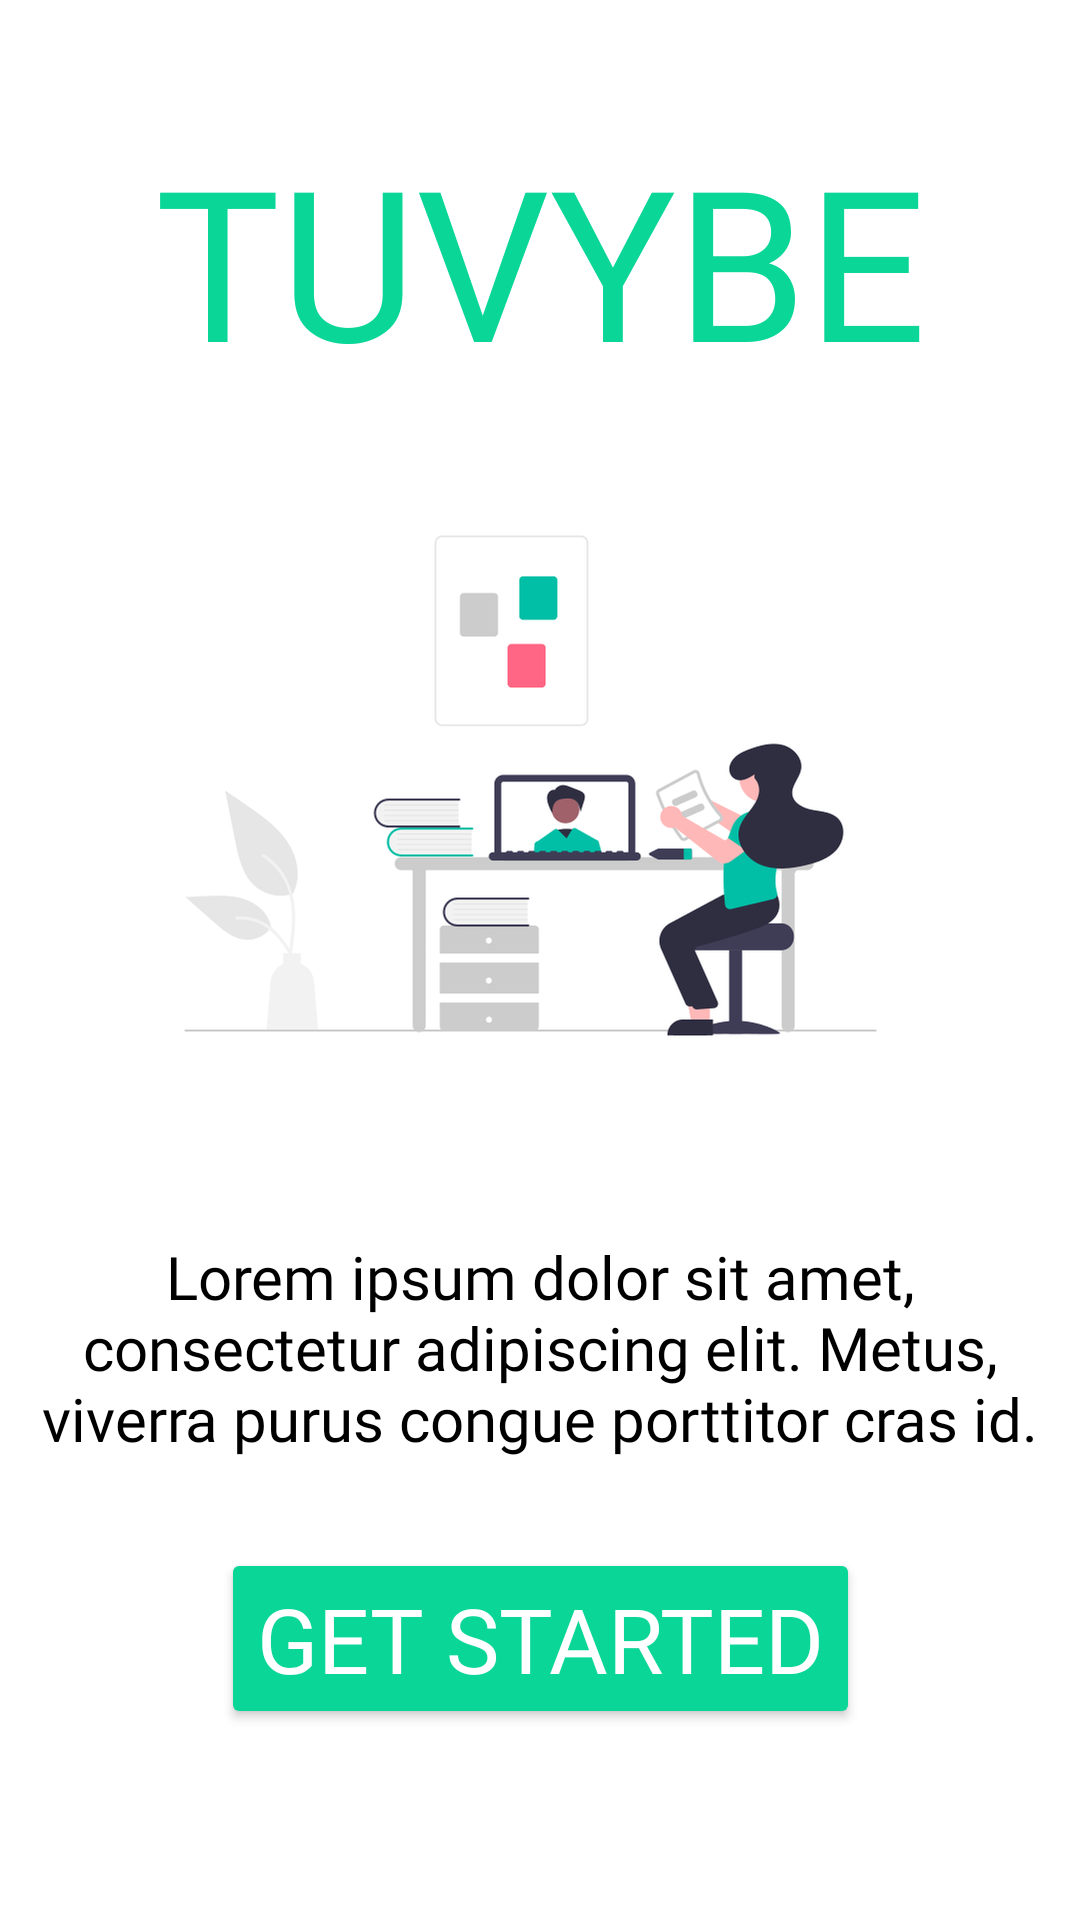

Android layout source for this screen:
<!-- AndroidManifest.xml: application theme Theme.TuVybe -->
<!-- res/layout/activity_main.xml -->
<?xml version="1.0" encoding="utf-8"?>
<androidx.constraintlayout.widget.ConstraintLayout xmlns:android="http://schemas.android.com/apk/res/android"
    xmlns:app="http://schemas.android.com/apk/res-auto"
    xmlns:tools="http://schemas.android.com/tools"
    android:layout_width="match_parent"
    android:layout_height="match_parent"
    tools:context=".ui.MainActivity"

    >

    <TextView
        android:id="@+id/appTitle"
        android:layout_width="wrap_content"
        android:layout_height="wrap_content"
        android:layout_marginTop="40dp"
        android:fontFamily="@font/bangers"
        android:text="TUVYBE"
        android:textColor="#0AD698"
        android:textSize="70sp"
        app:layout_constraintEnd_toEndOf="parent"
        app:layout_constraintStart_toStartOf="parent"
        app:layout_constraintTop_toTopOf="parent" />

    <ImageView
        android:id="@+id/spalshImage"
        android:layout_width="wrap_content"
        android:layout_height="wrap_content"
        android:layout_marginTop="152dp"
        android:layout_marginEnd="10dp"
        android:layout_marginRight="10dp"
        android:src="@drawable/splashimage"
        app:layout_constraintEnd_toEndOf="parent"
        app:layout_constraintHorizontal_bias="0.555"
        app:layout_constraintStart_toStartOf="parent"
        app:layout_constraintTop_toTopOf="parent"
        tools:ignore="MissingConstraints" />

    <TextView
        android:id="@+id/appAbout"
        android:layout_width="wrap_content"
        android:layout_height="wrap_content"
        android:layout_marginStart="30dp"
        android:layout_marginLeft="30dp"
        android:layout_marginTop="40dp"
        android:layout_marginEnd="30dp"
        android:layout_marginRight="30dp"
        android:fontFamily="@font/athiti"
        android:gravity="center"
        android:text="Lorem ipsum dolor sit amet, consectetur adipiscing elit. Metus, viverra purus congue porttitor cras id."
        android:textColor="@color/black"
        android:textSize="20sp"
        app:layout_constraintEnd_toEndOf="parent"
        app:layout_constraintStart_toStartOf="parent"
        app:layout_constraintTop_toBottomOf="@+id/spalshImage" />

    <Button
        android:id="@+id/splashButton"
        android:layout_width="wrap_content"
        android:layout_height="wrap_content"
        android:layout_marginStart="145dp"
        android:layout_marginLeft="145dp"
        android:layout_marginTop="58dp"
        android:layout_marginEnd="145dp"
        android:layout_marginRight="145dp"
        android:layout_marginBottom="92dp"
        android:backgroundTint="#0AD698"
        android:fontFamily="@font/bangers"
        android:textColor="@color/white"
        android:text="GET STARTED"
        android:textSize="30sp"
        app:layout_constraintBottom_toBottomOf="parent"
        app:layout_constraintEnd_toEndOf="parent"
        app:layout_constraintStart_toStartOf="parent"
        app:layout_constraintTop_toBottomOf="@+id/appAbout" />
</androidx.constraintlayout.widget.ConstraintLayout>
<!-- resources referenced by this layout -->
<resources>
  <!-- drawable splashimage: png bitmap (drawable-hdpi, 18930 bytes) -->
  <style name="Theme.TuVybe" parent="Theme.MaterialComponents.DayNight.DarkActionBar">
          
          <item name="colorPrimary">@color/teal_200</item>
          <item name="colorPrimaryVariant">@color/teal_700</item>
          <item name="colorOnPrimary">@color/white</item>
          
          <item name="colorSecondary">@color/purple_500</item>
          <item name="colorSecondaryVariant">@color/purple_700</item>
          <item name="colorOnSecondary">@color/black</item>
          
  
          <item name="android:statusBarColor" tools:targetApi="l">?attr/colorPrimaryVariant</item>
          
      </style>
  <!-- not gathered from this repository: default colours our renderer supplied (Android Studio template values) -->
  <color name="purple_500">#FF6200EE</color>
  <color name="purple_700">#FF3700B3</color>
  <color name="teal_200">#FF03DAC5</color>
  <color name="teal_700">#FF018786</color>
  <color name="black">#FF000000</color>
  <color name="white">#FFFFFFFF</color>
</resources>
